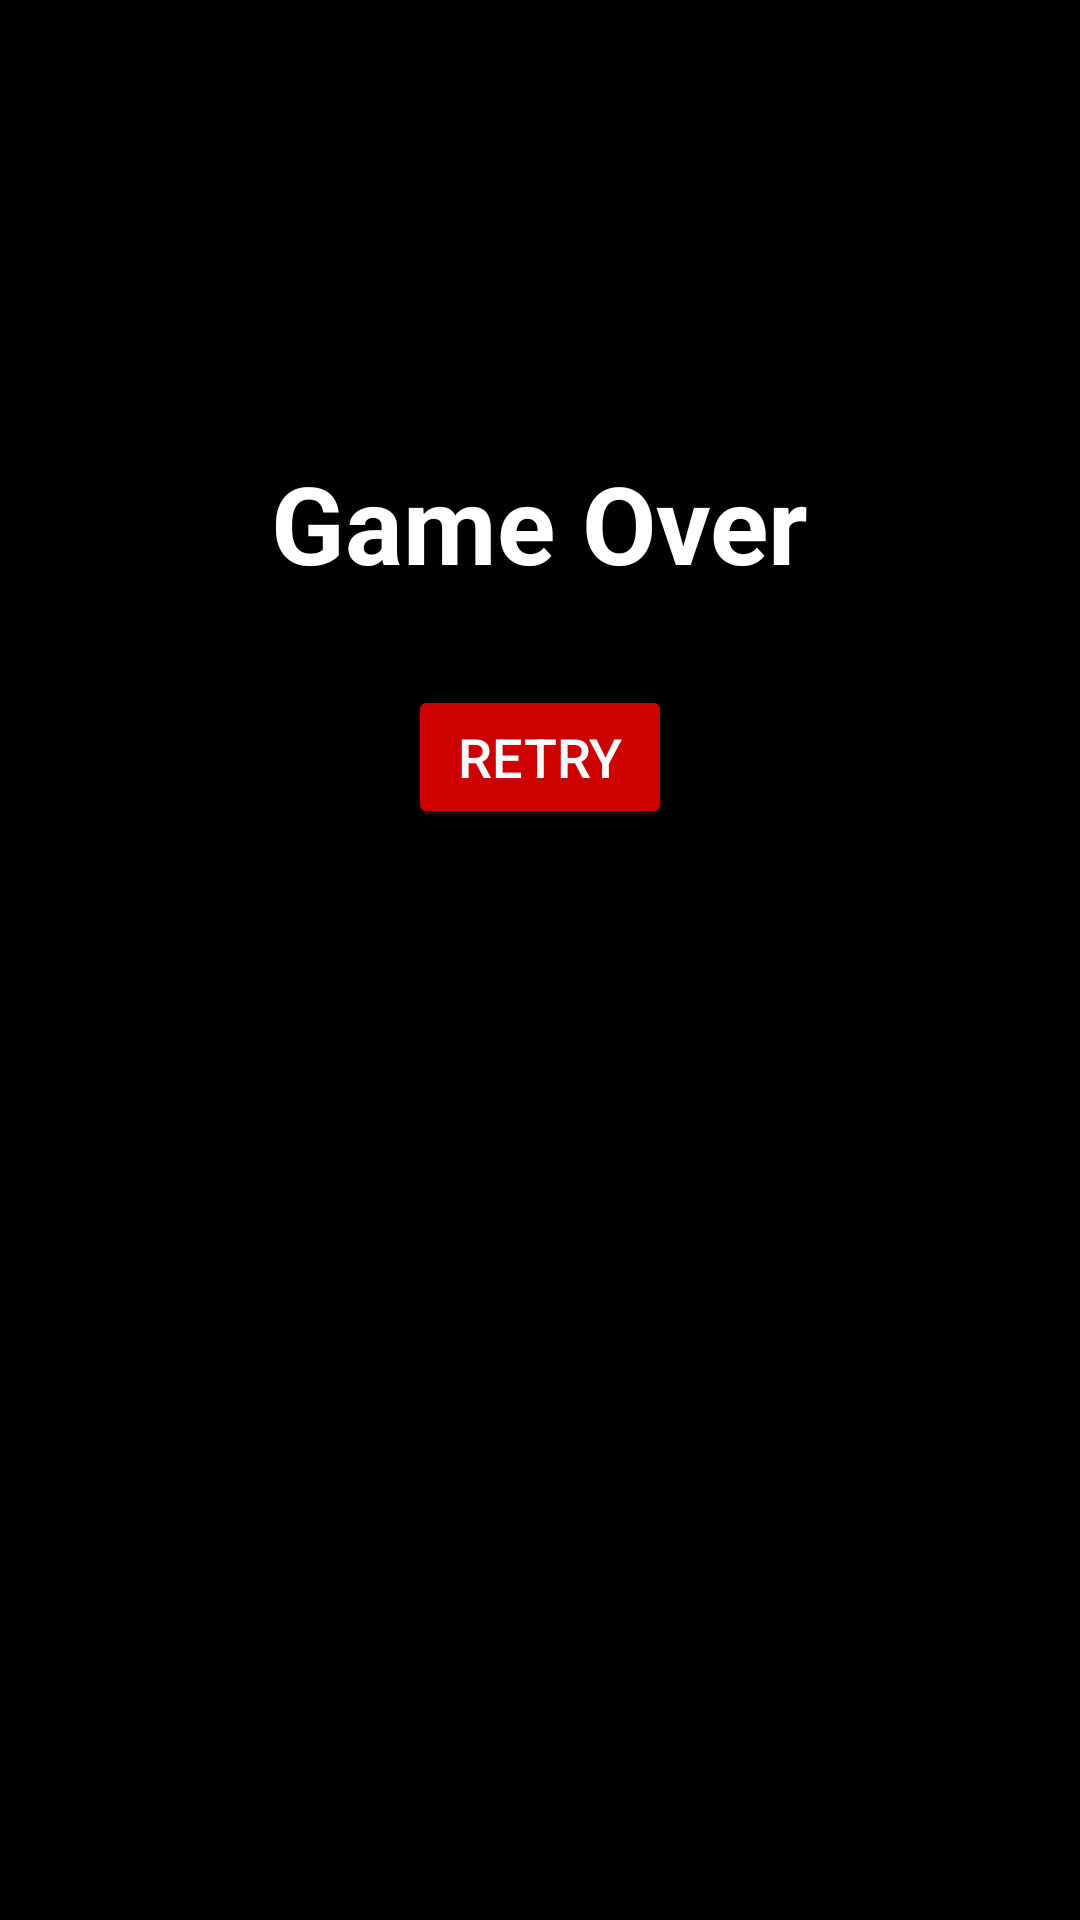

Write the Android layout XML for this screen, with the resource values it uses.
<!-- AndroidManifest.xml: application theme Theme.DuckHunt -->
<!-- res/layout/activity_game_over.xml -->
<?xml version="1.0" encoding="utf-8"?>
<androidx.constraintlayout.widget.ConstraintLayout
    xmlns:android="http://schemas.android.com/apk/res/android"
    xmlns:app="http://schemas.android.com/apk/res-auto"
    android:layout_width="match_parent"
    android:layout_height="match_parent"
    android:background="@android:color/black">

    <TextView
        android:id="@+id/gameOverText"
        android:layout_width="wrap_content"
        android:layout_height="wrap_content"
        android:text="Game Over"
        android:textSize="36sp"
        android:textColor="@android:color/white"
        android:textStyle="bold"
        app:layout_constraintTop_toTopOf="parent"
        app:layout_constraintStart_toStartOf="parent"
        app:layout_constraintEnd_toEndOf="parent"
        android:layout_marginTop="150dp" />

    <Button
        android:id="@+id/retryButton"
        android:layout_width="wrap_content"
        android:layout_height="wrap_content"
        android:text="Retry"
        android:textSize="18sp"
        android:textColor="@android:color/white"
        android:backgroundTint="@android:color/holo_red_dark"
        app:layout_constraintTop_toBottomOf="@id/gameOverText"
        app:layout_constraintStart_toStartOf="parent"
        app:layout_constraintEnd_toEndOf="parent"
        android:layout_marginTop="30dp" />
</androidx.constraintlayout.widget.ConstraintLayout>
<!-- resources referenced by this layout -->
<resources>
  <style name="Theme.DuckHunt" parent="Base.Theme.DuckHunt" />
  <style name="Base.Theme.DuckHunt" parent="Theme.Material3.DayNight.NoActionBar">
          
          
      </style>
</resources>
